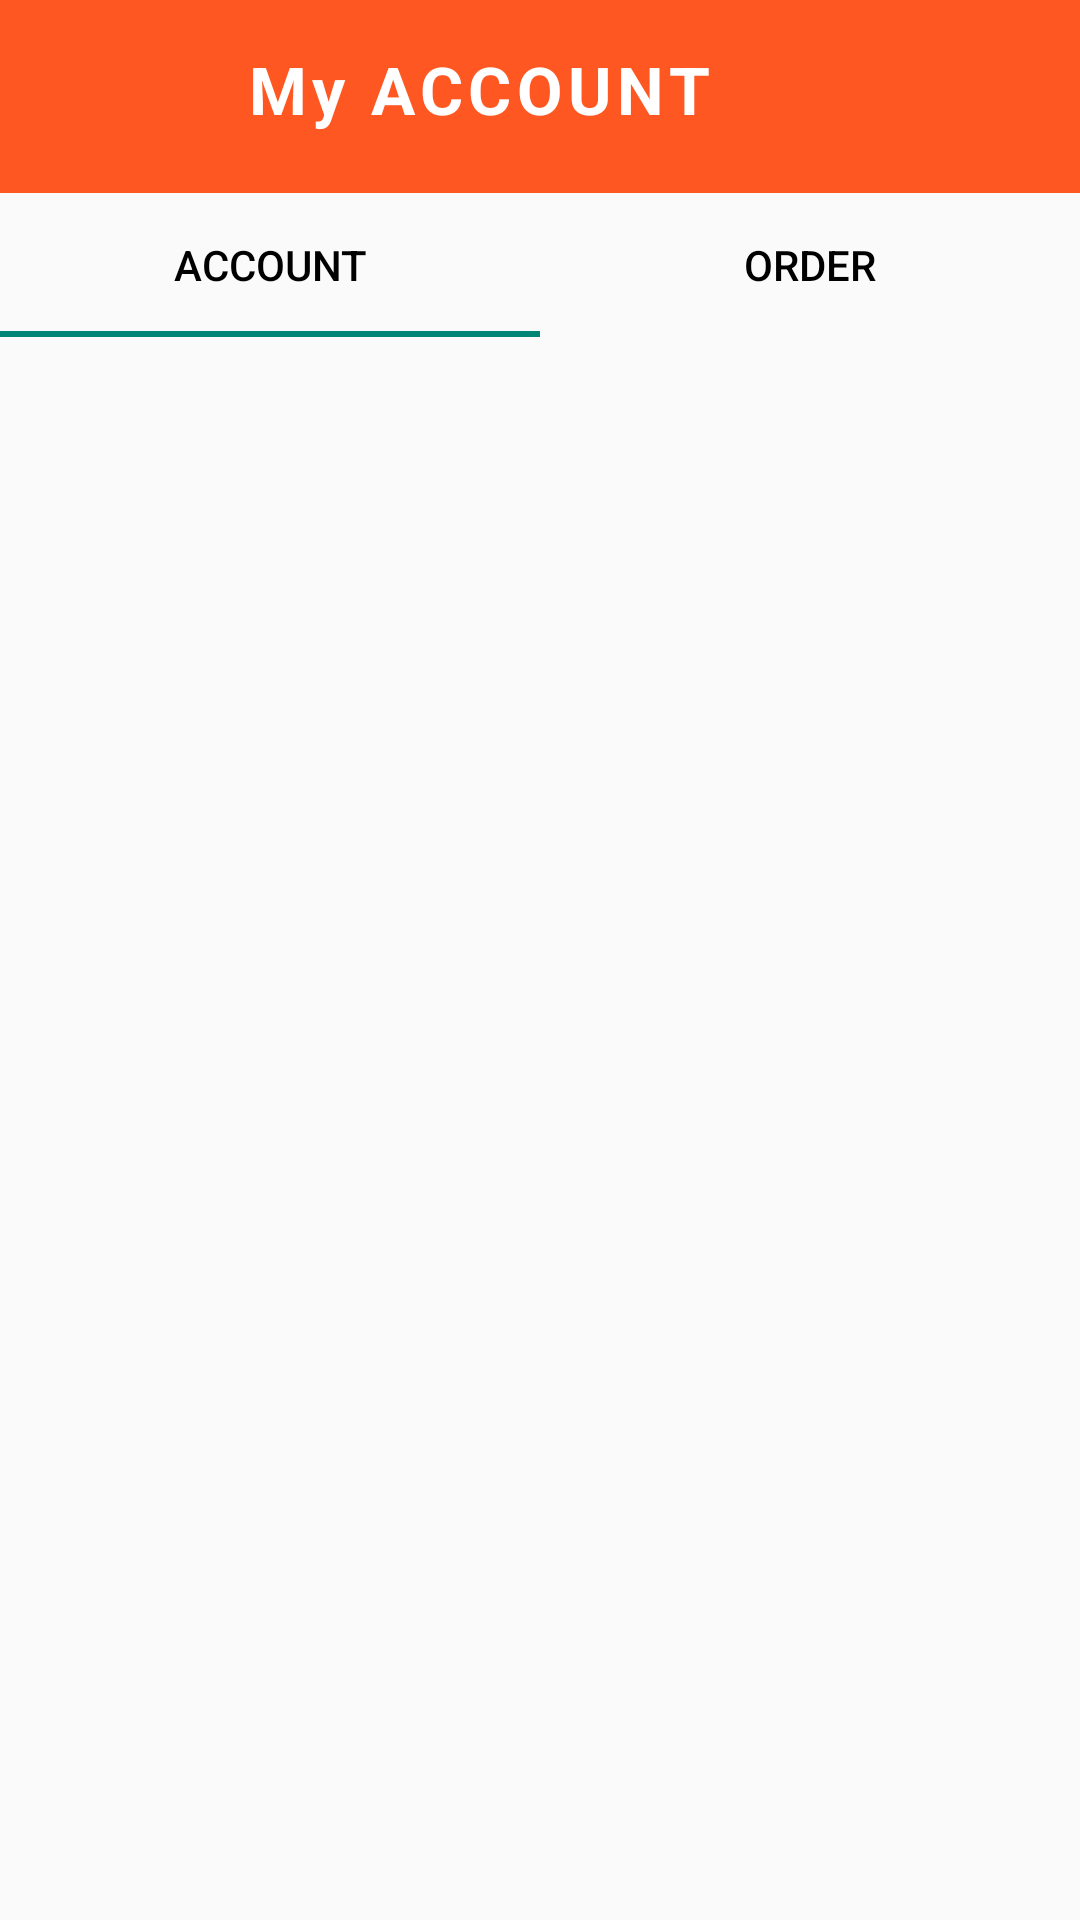

This screen was rendered from an Android layout file. Write that file and the resources it references.
<!-- AndroidManifest.xml: application theme Theme.FoodOrder -->
<!-- res/layout/activity_user_profile.xml -->
<?xml version="1.0" encoding="utf-8"?>
<LinearLayout xmlns:android="http://schemas.android.com/apk/res/android"
    xmlns:app="http://schemas.android.com/apk/res-auto"
    xmlns:tools="http://schemas.android.com/tools"
    android:layout_width="match_parent"
    android:layout_height="match_parent"
    android:orientation="vertical"
    tools:context=".UserActivity.userProfileActivity">

    <LinearLayout
        android:layout_width="match_parent"
        android:layout_height="wrap_content"
        android:background="#FF5722"
        android:orientation="vertical"
        android:paddingTop="5dp"
        android:paddingBottom="10dp">

        <LinearLayout
            android:layout_width="match_parent"
            android:layout_height="wrap_content"
            android:orientation="horizontal">

            <TextView
                android:id="@+id/home"
                android:layout_width="wrap_content"
                android:layout_height="wrap_content"
                android:layout_weight="1"
                android:letterSpacing=".08"
                android:padding="10dp"
                android:text="FOODBITE"
                android:textColor="@color/white"
                android:textSize="22sp"
                android:textStyle="bold"
                android:visibility="gone" />

            <ImageView
                android:id="@+id/backBtn"
                android:layout_width="50dp"
                android:layout_height="40dp"
                android:layout_gravity="center"
                android:layout_marginLeft="10dp"
                android:layout_marginRight="12dp"
                android:src="@drawable/ic_back_24" />

            <TextView
                android:layout_width="wrap_content"
                android:layout_height="wrap_content"
                android:layout_weight="1"
                android:letterSpacing=".08"
                android:padding="10dp"
                android:text="My ACCOUNT"
                android:textColor="@color/white"
                android:textSize="22sp"
                android:textStyle="bold" />

        </LinearLayout>


    </LinearLayout>

    <LinearLayout
        android:layout_width="match_parent"
        android:layout_height="wrap_content"
        android:orientation="horizontal">

        <com.google.android.material.tabs.TabLayout
            android:id="@+id/tabLayout"
            android:layout_width="match_parent"
            android:orientation="horizontal"
            app:tabTextColor="@color/black"
            android:layout_height="wrap_content">

            <com.google.android.material.tabs.TabItem
                android:layout_width="wrap_content"
                android:layout_height="wrap_content"
                android:text="ACCOUNT" />

            <com.google.android.material.tabs.TabItem
                android:layout_width="wrap_content"
                android:layout_height="wrap_content"
                android:text="ORDER" />


        </com.google.android.material.tabs.TabLayout>

    </LinearLayout>
    <androidx.viewpager.widget.ViewPager
        android:id="@+id/viewPager"
        android:layout_width="match_parent"
        android:layout_height="match_parent"/>
</LinearLayout>
<!-- resources referenced by this layout -->
<resources>
  <style name="Theme.FoodOrder" parent="Theme.AppCompat.Light.NoActionBar">
          
          <item name="colorPrimary">@color/purple_500</item>
          <item name="colorPrimaryVariant">@color/purple_700</item>
          <item name="colorOnPrimary">@color/white</item>
          
          <item name="colorSecondary">@color/teal_200</item>
          <item name="colorSecondaryVariant">@color/teal_700</item>
          <item name="colorOnSecondary">@color/black</item>
          
          <item name="android:statusBarColor" tools:targetApi="l">?attr/colorPrimaryVariant</item>
          
      </style>
  <!-- not gathered from this repository: default colours our renderer supplied (Android Studio template values) -->
  <color name="purple_500">#FF6200EE</color>
  <color name="purple_700">#FF3700B3</color>
  <color name="teal_200">#FF03DAC5</color>
  <color name="teal_700">#FF018786</color>
  <color name="black">#FF000000</color>
  <color name="white">#FFFFFFFF</color>
</resources>
